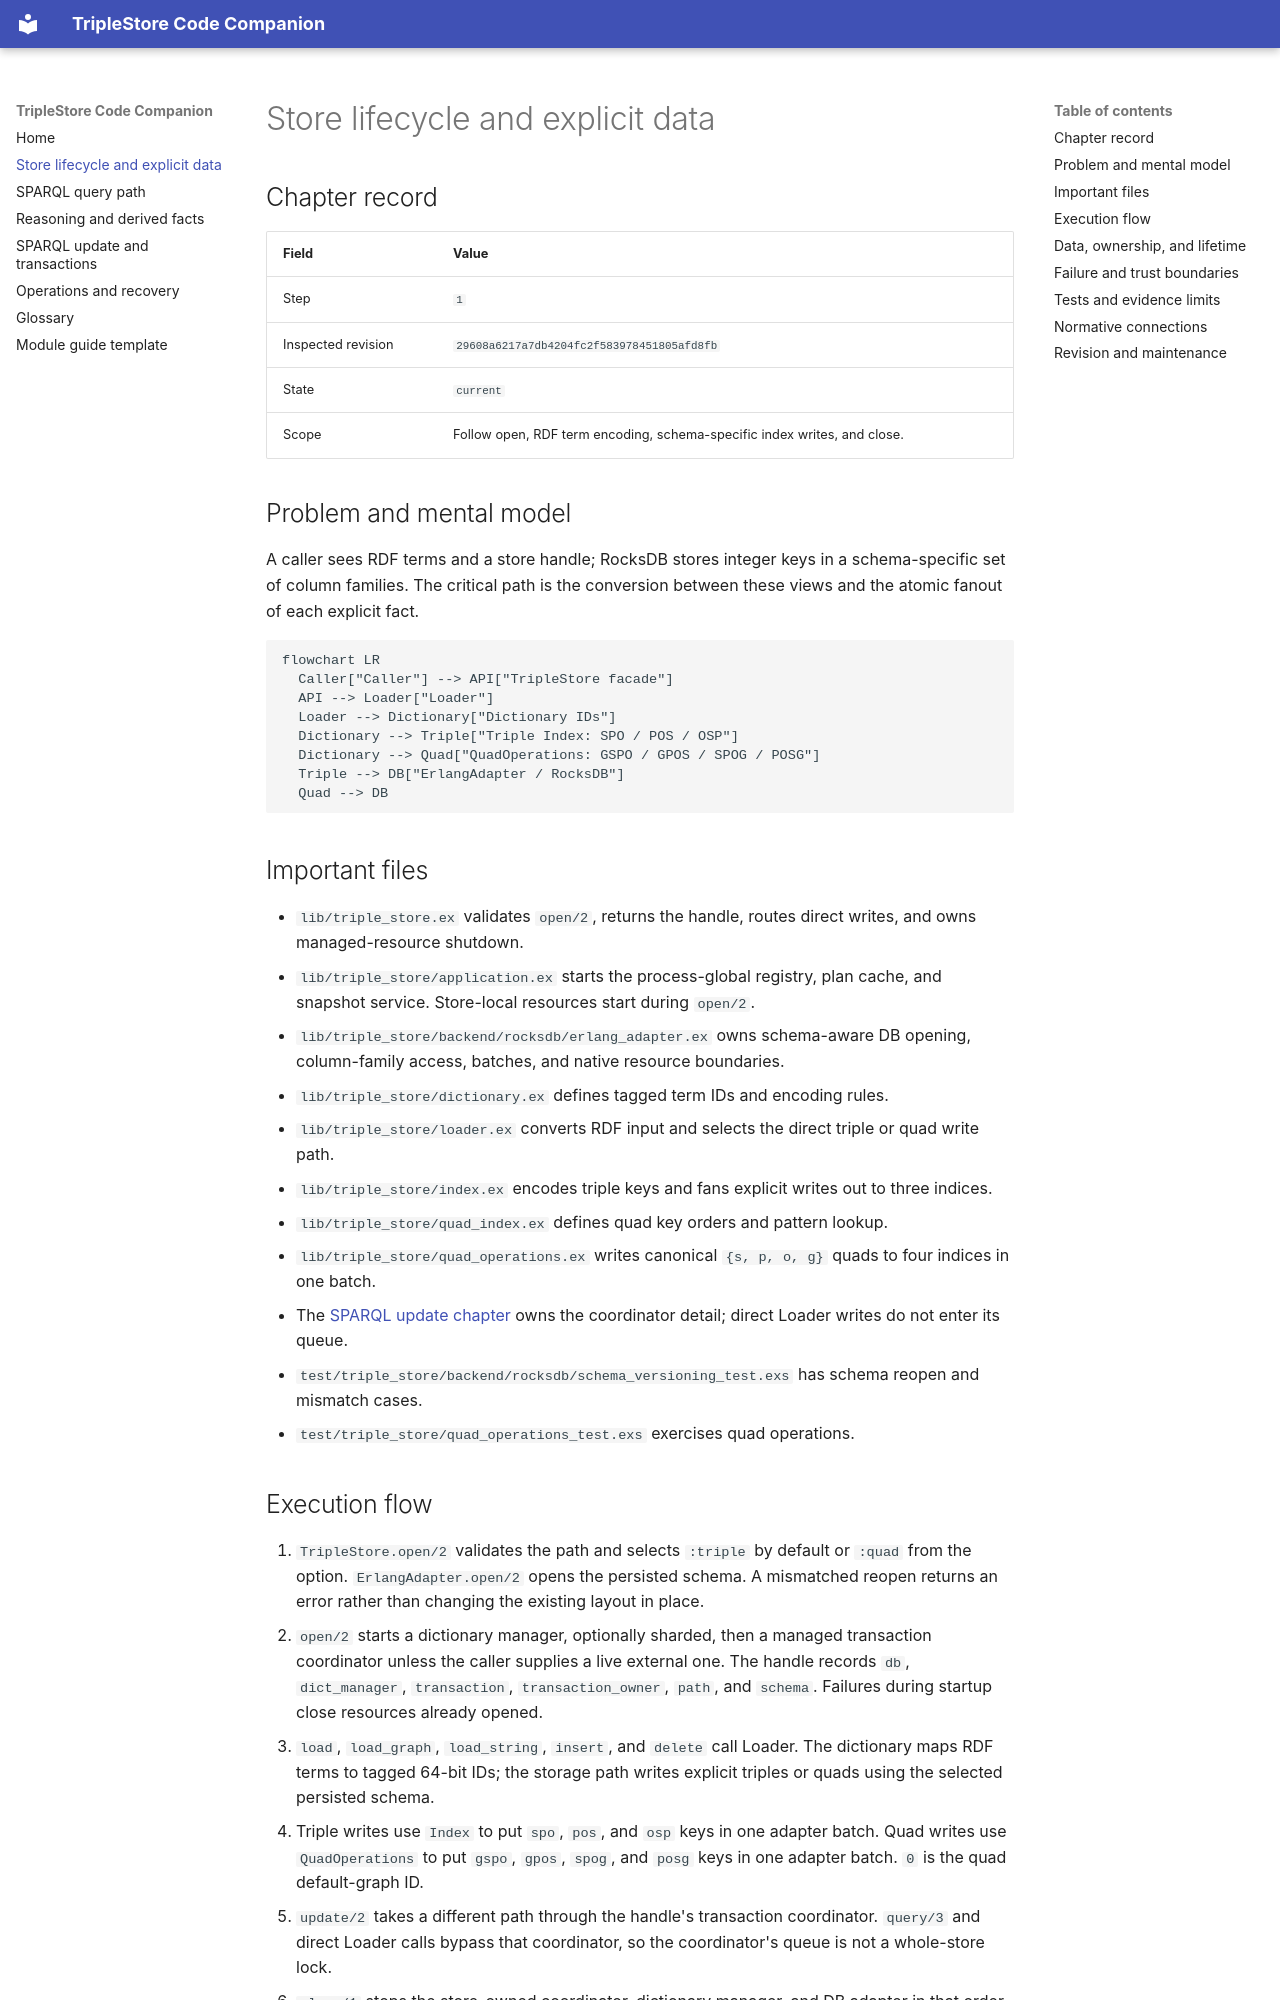

repository: pcharbon70/triple_store · page: store-lifecycle-and-explicit-data/index.html · generator: mkdocs

---
title: Store lifecycle and explicit data
description: Follow a store from open through dictionary and index writes to close
chapter_step: "1"
inspected_revision: "29608a6217a7db4204fc2f583978451805afd8fb"
chapter_state: current
---

# Store lifecycle and explicit data

## Chapter record

| Field | Value |
| --- | --- |
| Step | `1` |
| Inspected revision | `29608a6217a7db4204fc2f583978451805afd8fb` |
| State | `current` |
| Scope | Follow open, RDF term encoding, schema-specific index writes, and close. |

## Problem and mental model

A caller sees RDF terms and a store handle; RocksDB stores integer keys in a
schema-specific set of column families. The critical path is the conversion
between these views and the atomic fanout of each explicit fact.

```mermaid
flowchart LR
  Caller["Caller"] --> API["TripleStore facade"]
  API --> Loader["Loader"]
  Loader --> Dictionary["Dictionary IDs"]
  Dictionary --> Triple["Triple Index: SPO / POS / OSP"]
  Dictionary --> Quad["QuadOperations: GSPO / GPOS / SPOG / POSG"]
  Triple --> DB["ErlangAdapter / RocksDB"]
  Quad --> DB
```

## Important files

- `lib/triple_store.ex` validates `open/2`, returns the handle, routes direct
  writes, and owns managed-resource shutdown.
- `lib/triple_store/application.ex` starts the process-global registry, plan
  cache, and snapshot service. Store-local resources start during `open/2`.
- `lib/triple_store/backend/rocksdb/erlang_adapter.ex` owns schema-aware DB
  opening, column-family access, batches, and native resource boundaries.
- `lib/triple_store/dictionary.ex` defines tagged term IDs and encoding rules.
- `lib/triple_store/loader.ex` converts RDF input and selects the direct triple
  or quad write path.
- `lib/triple_store/index.ex` encodes triple keys and fans explicit writes out
  to three indices.
- `lib/triple_store/quad_index.ex` defines quad key orders and pattern lookup.
- `lib/triple_store/quad_operations.ex` writes canonical `{s, p, o, g}` quads
  to four indices in one batch.
- The [SPARQL update chapter](sparql-update-and-transactions.md) owns the
  coordinator detail; direct Loader writes do not enter its queue.
- `test/triple_store/backend/rocksdb/schema_versioning_test.exs` has schema
  reopen and mismatch cases.
- `test/triple_store/quad_operations_test.exs` exercises quad operations.

## Execution flow

1. `TripleStore.open/2` validates the path and selects `:triple` by default or
   `:quad` from the option. `ErlangAdapter.open/2` opens the persisted schema.
   A mismatched reopen returns an error rather than changing the existing
   layout in place.
2. `open/2` starts a dictionary manager, optionally sharded, then a managed
   transaction coordinator unless the caller supplies a live external one. The
   handle records `db`, `dict_manager`, `transaction`, `transaction_owner`,
   `path`, and `schema`. Failures during startup close resources already opened.
3. `load`, `load_graph`, `load_string`, `insert`, and `delete` call Loader. The
   dictionary maps RDF terms to tagged 64-bit IDs; the storage path writes
   explicit triples or quads using the selected persisted schema.
4. Triple writes use `Index` to put `spo`, `pos`, and `osp` keys in one adapter
   batch. Quad writes use `QuadOperations` to put `gspo`, `gpos`, `spog`, and
   `posg` keys in one adapter batch. `0` is the quad default-graph ID.
5. `update/2` takes a different path through the handle's transaction
   coordinator. `query/3` and direct Loader calls bypass that coordinator, so
   the coordinator's queue is not a whole-store lock.
6. `close/1` stops the store-owned coordinator, dictionary manager, and DB
   adapter in that order. A caller-supplied coordinator remains caller-owned.
